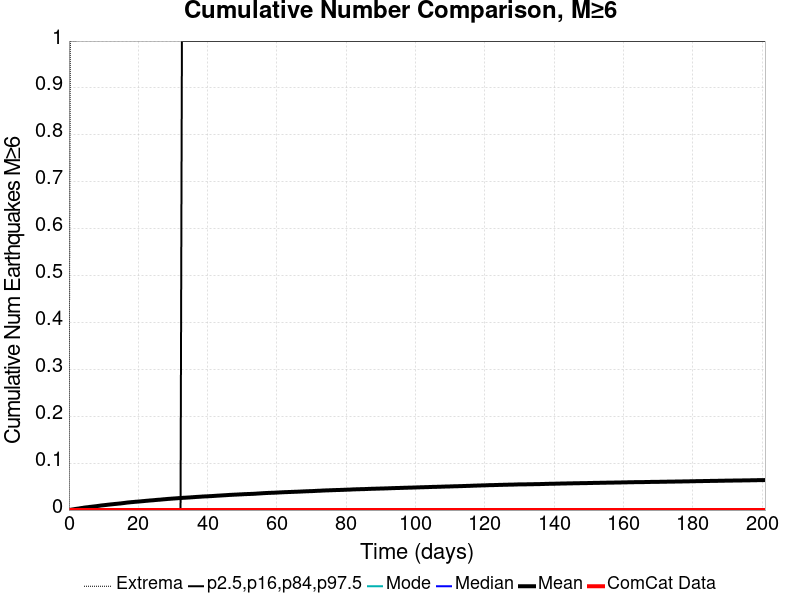

The file beside this chart, header and first rows:
Time (days), ComCat Data, Simulation Mean, Simulation Median, Simulation Mode, Simulation Minimum, Simulation Maximum, 2.5 %-ile, 16 %-ile, 84 %-ile, 97.5 %-ile
0.0, 0.0, 0.0, 0.0, 0.0, 0.0, 0.0, 0.0, 0.0, 0.0, 0.0
0.4025, 0.0, 5.4E-4, 0.0, 0.0, 0.0, 1.0, 0.0, 0.0, 0.0, 0.0
0.805, 0.0, 0.001, 0.0, 0.0, 0.0, 1.0, 0.0, 0.0, 0.0, 0.0
1.207, 0.0, 0.00151, 0.0, 0.0, 0.0, 1.0, 0.0, 0.0, 0.0, 0.0
1.61, 0.0, 0.00199, 0.0, 0.0, 0.0, 1.0, 0.0, 0.0, 0.0, 0.0
2.012, 0.0, 0.00251, 0.0, 0.0, 0.0, 1.0, 0.0, 0.0, 0.0, 0.0
2.415, 0.0, 0.0029, 0.0, 0.0, 0.0, 1.0, 0.0, 0.0, 0.0, 0.0
2.817, 0.0, 0.00329, 0.0, 0.0, 0.0, 2.0, 0.0, 0.0, 0.0, 0.0
3.22, 0.0, 0.0038, 0.0, 0.0, 0.0, 2.0, 0.0, 0.0, 0.0, 0.0
3.622, 0.0, 0.00428, 0.0, 0.0, 0.0, 2.0, 0.0, 0.0, 0.0, 0.0
4.025, 0.0, 0.00469, 0.0, 0.0, 0.0, 2.0, 0.0, 0.0, 0.0, 0.0
4.427, 0.0, 0.00524, 0.0, 0.0, 0.0, 2.0, 0.0, 0.0, 0.0, 0.0
4.83, 0.0, 0.0056, 0.0, 0.0, 0.0, 2.0, 0.0, 0.0, 0.0, 0.0
5.232, 0.0, 0.00593, 0.0, 0.0, 0.0, 2.0, 0.0, 0.0, 0.0, 0.0
5.635, 0.0, 0.00625, 0.0, 0.0, 0.0, 2.0, 0.0, 0.0, 0.0, 0.0
6.037, 0.0, 0.00672, 0.0, 0.0, 0.0, 2.0, 0.0, 0.0, 0.0, 0.0
6.44, 0.0, 0.00699, 0.0, 0.0, 0.0, 2.0, 0.0, 0.0, 0.0, 0.0
6.842, 0.0, 0.00737, 0.0, 0.0, 0.0, 2.0, 0.0, 0.0, 0.0, 0.0
7.245, 0.0, 0.00772, 0.0, 0.0, 0.0, 2.0, 0.0, 0.0, 0.0, 0.0
7.647, 0.0, 0.00804, 0.0, 0.0, 0.0, 2.0, 0.0, 0.0, 0.0, 0.0
8.05, 0.0, 0.00841, 0.0, 0.0, 0.0, 2.0, 0.0, 0.0, 0.0, 0.0
8.452, 0.0, 0.00886, 0.0, 0.0, 0.0, 2.0, 0.0, 0.0, 0.0, 0.0
8.855, 0.0, 0.00922, 0.0, 0.0, 0.0, 2.0, 0.0, 0.0, 0.0, 0.0
9.257, 0.0, 0.00974, 0.0, 0.0, 0.0, 2.0, 0.0, 0.0, 0.0, 0.0
9.66, 0.0, 0.01005, 0.0, 0.0, 0.0, 2.0, 0.0, 0.0, 0.0, 0.0
10.06, 0.0, 0.01036, 0.0, 0.0, 0.0, 2.0, 0.0, 0.0, 0.0, 0.0
10.46, 0.0, 0.01068, 0.0, 0.0, 0.0, 2.0, 0.0, 0.0, 0.0, 0.0
10.87, 0.0, 0.01102, 0.0, 0.0, 0.0, 2.0, 0.0, 0.0, 0.0, 0.0
11.27, 0.0, 0.01139, 0.0, 0.0, 0.0, 2.0, 0.0, 0.0, 0.0, 0.0
11.67, 0.0, 0.01171, 0.0, 0.0, 0.0, 2.0, 0.0, 0.0, 0.0, 0.0
12.07, 0.0, 0.01206, 0.0, 0.0, 0.0, 2.0, 0.0, 0.0, 0.0, 0.0
12.48, 0.0, 0.01235, 0.0, 0.0, 0.0, 2.0, 0.0, 0.0, 0.0, 0.0
12.88, 0.0, 0.01266, 0.0, 0.0, 0.0, 2.0, 0.0, 0.0, 0.0, 0.0
13.28, 0.0, 0.01298, 0.0, 0.0, 0.0, 2.0, 0.0, 0.0, 0.0, 0.0
13.68, 0.0, 0.01325, 0.0, 0.0, 0.0, 2.0, 0.0, 0.0, 0.0, 0.0
14.09, 0.0, 0.01358, 0.0, 0.0, 0.0, 2.0, 0.0, 0.0, 0.0, 0.0
14.49, 0.0, 0.01387, 0.0, 0.0, 0.0, 2.0, 0.0, 0.0, 0.0, 0.0
14.89, 0.0, 0.01411, 0.0, 0.0, 0.0, 2.0, 0.0, 0.0, 0.0, 0.0
15.29, 0.0, 0.01452, 0.0, 0.0, 0.0, 3.0, 0.0, 0.0, 0.0, 0.0
15.7, 0.0, 0.01487, 0.0, 0.0, 0.0, 3.0, 0.0, 0.0, 0.0, 0.0
16.1, 0.0, 0.01526, 0.0, 0.0, 0.0, 3.0, 0.0, 0.0, 0.0, 0.0
16.5, 0.0, 0.0157, 0.0, 0.0, 0.0, 3.0, 0.0, 0.0, 0.0, 0.0
16.9, 0.0, 0.01605, 0.0, 0.0, 0.0, 3.0, 0.0, 0.0, 0.0, 0.0
17.31, 0.0, 0.01634, 0.0, 0.0, 0.0, 3.0, 0.0, 0.0, 0.0, 0.0
17.71, 0.0, 0.01666, 0.0, 0.0, 0.0, 3.0, 0.0, 0.0, 0.0, 0.0
18.11, 0.0, 0.01689, 0.0, 0.0, 0.0, 3.0, 0.0, 0.0, 0.0, 0.0
18.51, 0.0, 0.01717, 0.0, 0.0, 0.0, 3.0, 0.0, 0.0, 0.0, 0.0
18.92, 0.0, 0.01747, 0.0, 0.0, 0.0, 3.0, 0.0, 0.0, 0.0, 0.0
19.32, 0.0, 0.01773, 0.0, 0.0, 0.0, 3.0, 0.0, 0.0, 0.0, 0.0
19.72, 0.0, 0.01796, 0.0, 0.0, 0.0, 3.0, 0.0, 0.0, 0.0, 0.0
20.12, 0.0, 0.01816, 0.0, 0.0, 0.0, 3.0, 0.0, 0.0, 0.0, 0.0
20.53, 0.0, 0.01848, 0.0, 0.0, 0.0, 3.0, 0.0, 0.0, 0.0, 0.0
20.93, 0.0, 0.01871, 0.0, 0.0, 0.0, 3.0, 0.0, 0.0, 0.0, 0.0
21.33, 0.0, 0.01903, 0.0, 0.0, 0.0, 3.0, 0.0, 0.0, 0.0, 0.0
21.73, 0.0, 0.01928, 0.0, 0.0, 0.0, 3.0, 0.0, 0.0, 0.0, 0.0
22.14, 0.0, 0.01963, 0.0, 0.0, 0.0, 3.0, 0.0, 0.0, 0.0, 0.0
22.54, 0.0, 0.01984, 0.0, 0.0, 0.0, 3.0, 0.0, 0.0, 0.0, 0.0
22.94, 0.0, 0.02013, 0.0, 0.0, 0.0, 3.0, 0.0, 0.0, 0.0, 0.0
23.34, 0.0, 0.02039, 0.0, 0.0, 0.0, 3.0, 0.0, 0.0, 0.0, 0.0
23.75, 0.0, 0.02064, 0.0, 0.0, 0.0, 3.0, 0.0, 0.0, 0.0, 0.0
... 440 more rows
